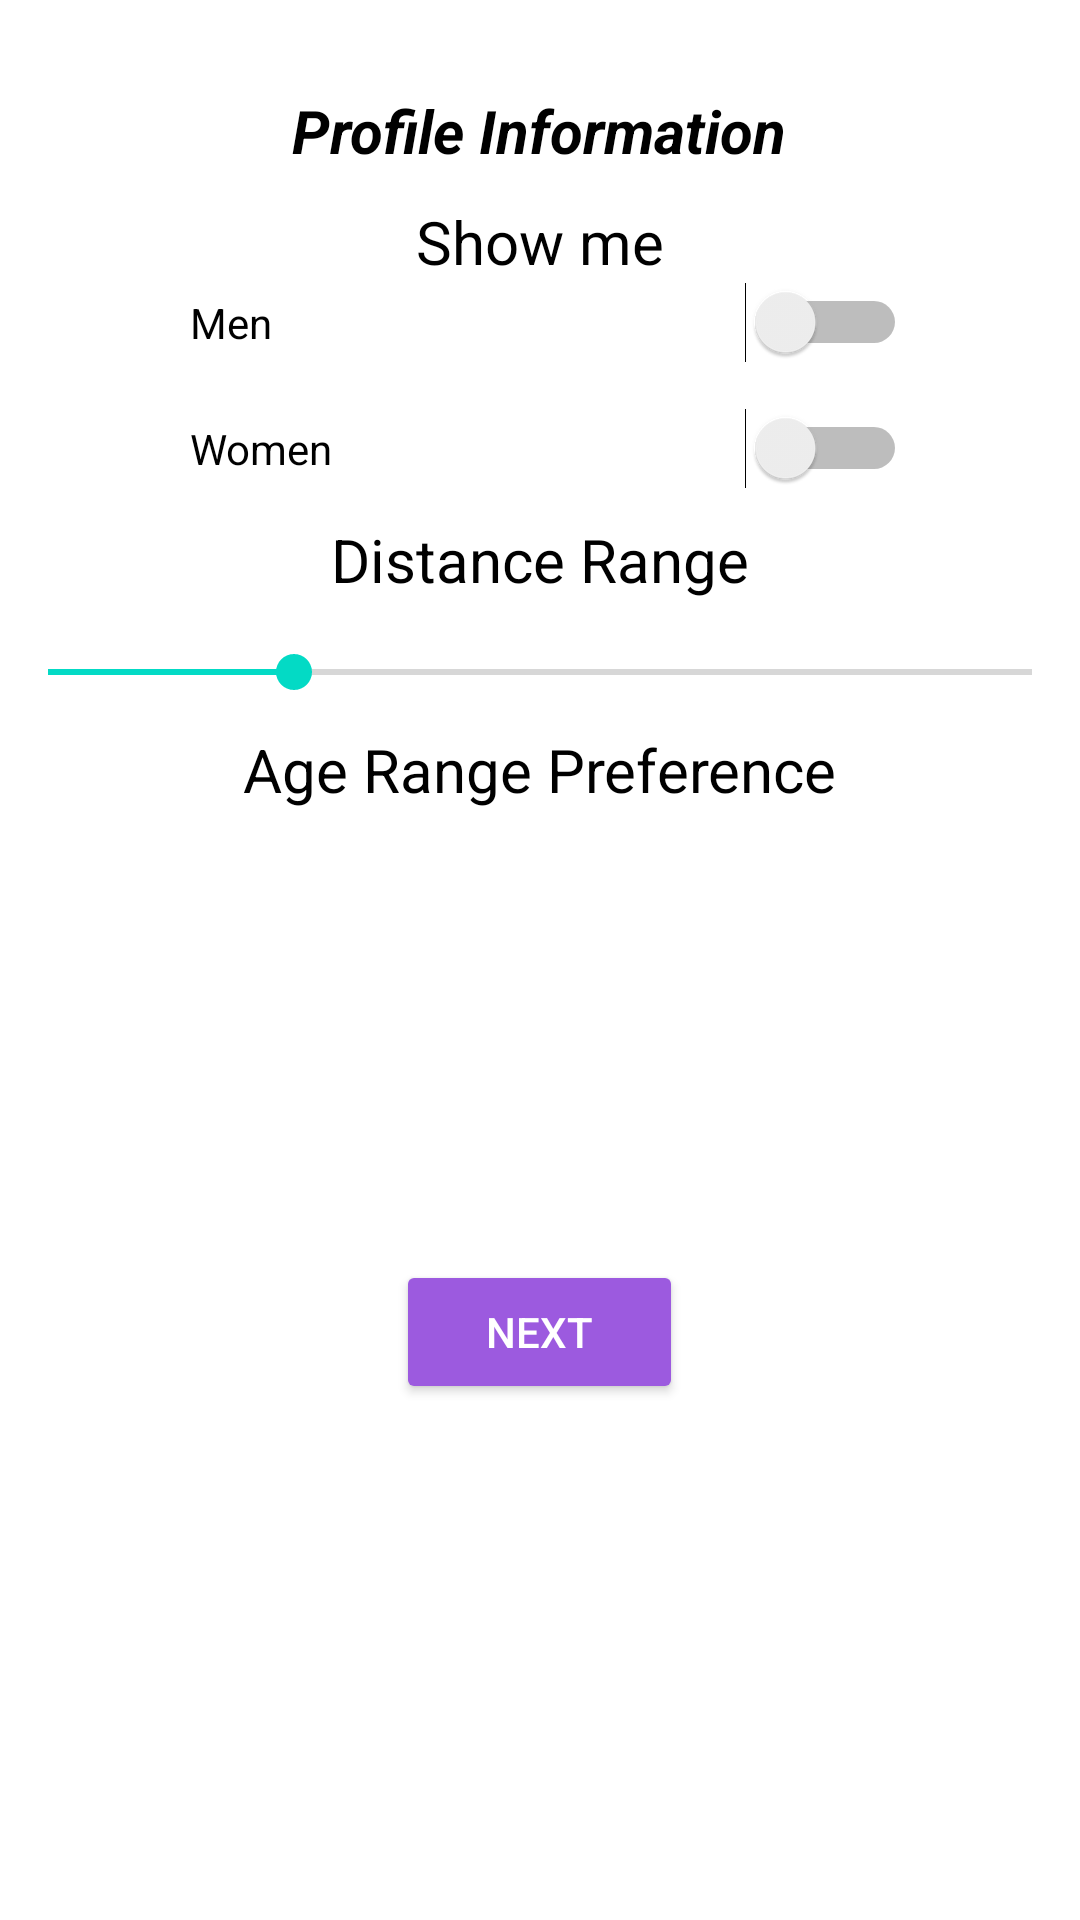

Android layout source for this screen:
<!-- AndroidManifest.xml: application theme Theme.Nao -->
<!-- res/layout/profile_info_2of2.xml -->
<?xml version="1.0" encoding="utf-8"?>
<LinearLayout
    xmlns:android="http://schemas.android.com/apk/res/android"
    android:layout_width="match_parent"
    android:layout_height="match_parent"
    android:orientation="vertical"
    android:layout_gravity="center_vertical">

    <TextView
        android:layout_width="wrap_content"
        android:layout_height="wrap_content"
        android:layout_gravity="center"
        android:layout_marginTop="30dp"
        android:text="Profile Information"
        android:textStyle="bold|italic"
        android:textColor="@color/black"
        android:textSize="20dp" />

    <TextView
        android:layout_width="wrap_content"
        android:layout_height="wrap_content"
        android:layout_gravity="center"
        android:layout_marginTop="10dp"
        android:text="Show me"
        android:textColor="@color/black"
        android:textSize="20dp" />

    <Switch
        android:layout_width="wrap_content"
        android:layout_height="wrap_content"
        android:layout_gravity="center"
        android:ems="15"
        android:paddingStart="6dp"
        android:background="@drawable/custom_input"
        android:text="Men"/>

    <Switch
        android:layout_width="wrap_content"
        android:layout_height="wrap_content"
        android:layout_gravity="center"
        android:ems="15"
        android:paddingStart="6dp"
        android:background="@drawable/custom_input"
        android:text="Women"
        android:layout_marginTop="15dp"/>

    <TextView
        android:layout_width="wrap_content"
        android:layout_height="wrap_content"
        android:layout_gravity="center"
        android:layout_marginTop="10dp"
        android:text="Distance Range"
        android:textColor="@color/black"
        android:textSize="20dp" />

    <SeekBar
        android:layout_width="match_parent"
        android:layout_height="wrap_content"
        android:layout_gravity="center"
        android:layout_marginTop="15dp"
        android:min="0"
        android:max="100"
        android:progress="25"
        android:ems="15"/>

    <TextView
        android:layout_width="wrap_content"
        android:layout_height="wrap_content"
        android:layout_gravity="center"
        android:layout_marginTop="10dp"
        android:text="Age Range Preference"
        android:textColor="@color/black"
        android:textSize="20dp" />









    <Button
        android:id="@+id/nextbtn_toBio"
        android:layout_width="wrap_content"
        android:layout_height="wrap_content"
        android:layout_gravity="center"
        android:layout_marginTop="150dp"
        android:backgroundTint="#9C5ADF"
        android:paddingLeft="30dp"
        android:paddingTop="10dp"
        android:paddingRight="30dp"
        android:paddingBottom="10dp"
        android:text="Next"
        android:textColor="@color/white" />

</LinearLayout>
<!-- resources referenced by this layout -->
<resources>
  <color name="black">#FF000000</color>
  <color name="white">#FFFFFFFF</color>
  <style name="Theme.Nao" parent="Theme.MaterialComponents.DayNight.NoActionBar">
          
          <item name="colorPrimary">@color/purple_500</item>
          <item name="colorPrimaryVariant">@color/purple_700</item>
          <item name="colorOnPrimary">@color/white</item>
          
          <item name="colorSecondary">@color/teal_200</item>
          <item name="colorSecondaryVariant">@color/teal_700</item>
          <item name="colorOnSecondary">@color/black</item>
          
          <item name="android:statusBarColor" tools:targetApi="l">?attr/colorPrimaryVariant</item>
          
      </style>
  <color name="purple_500">#9C5ADF</color>
  <color name="purple_700">#9256CF</color>
  <color name="teal_200">#FF03DAC5</color>
  <color name="teal_700">#FF018786</color>
</resources>
